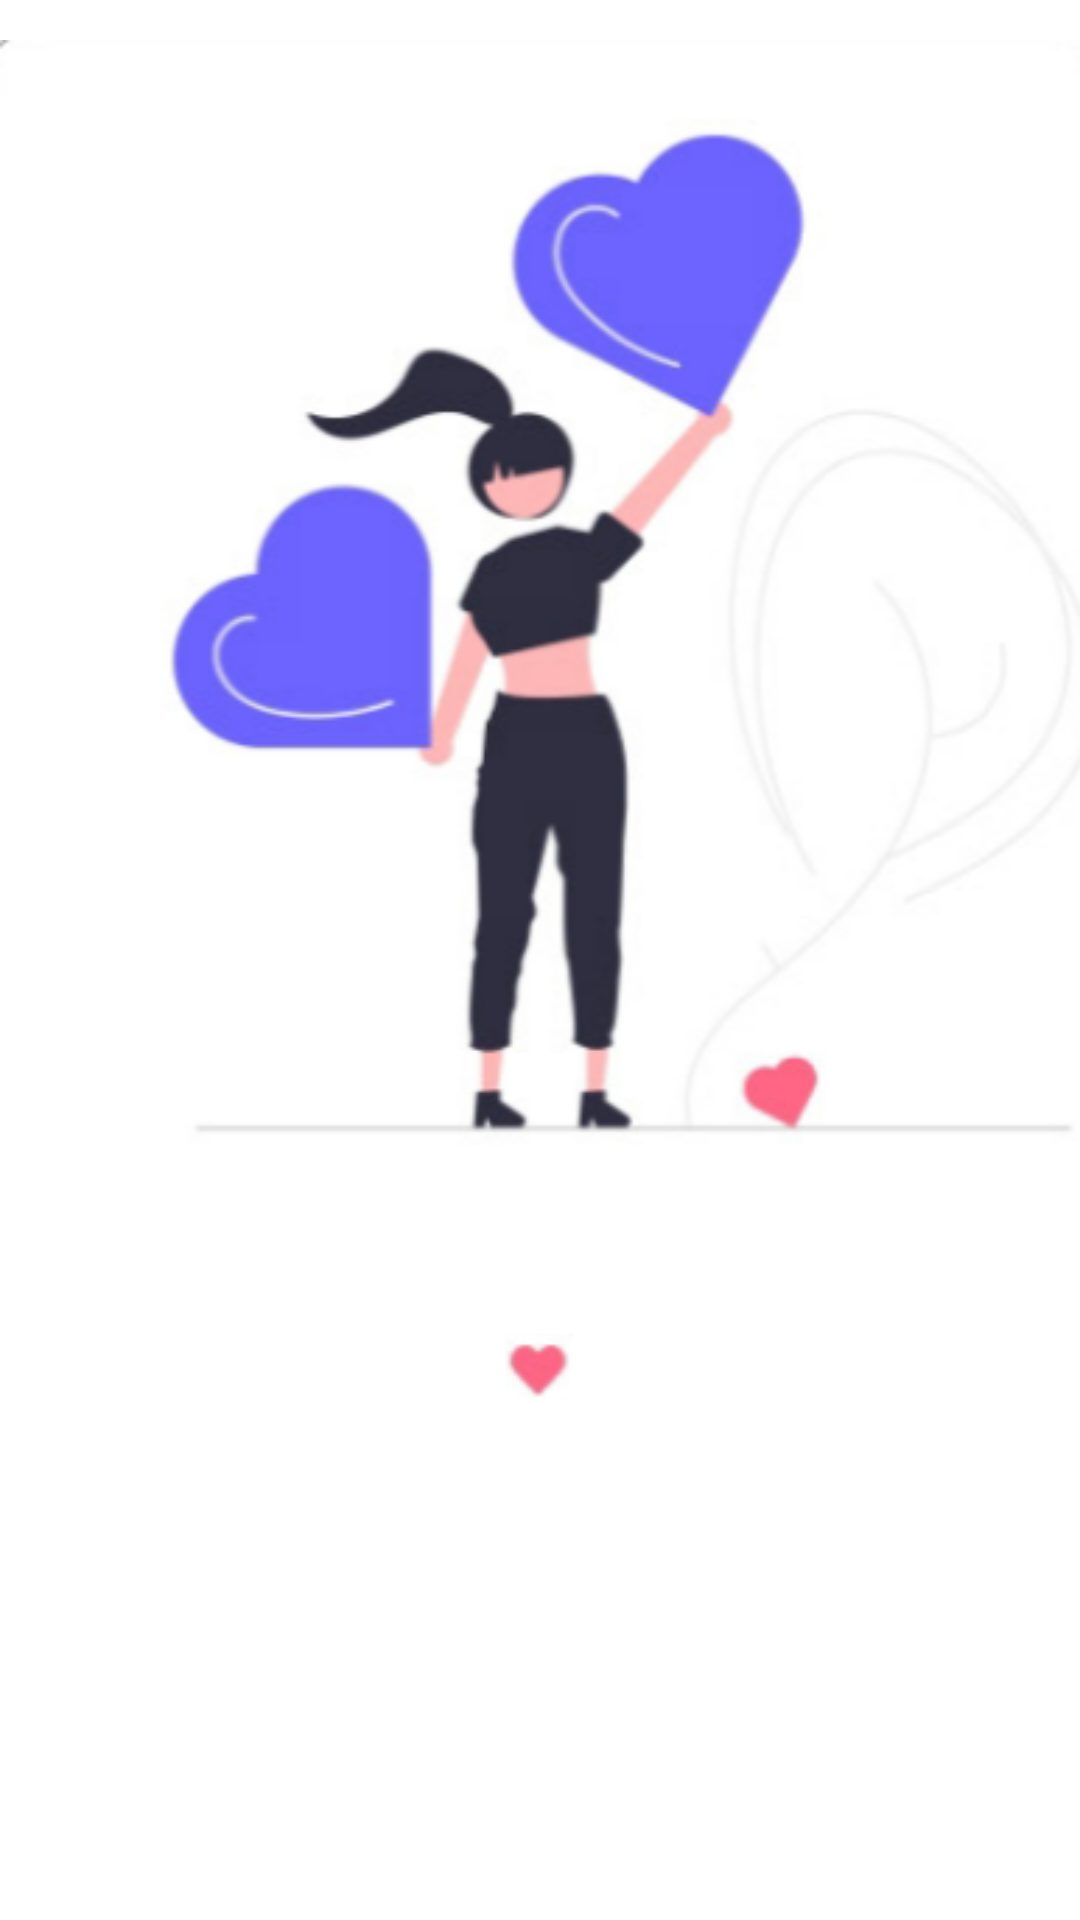

The Android layout XML behind this screen, and the referenced resources:
<!-- AndroidManifest.xml: application theme Theme.Asanbekov_5 -->
<!-- res/layout/fragment_result.xml -->
<?xml version="1.0" encoding="utf-8"?>
<LinearLayout xmlns:android="http://schemas.android.com/apk/res/android"
    xmlns:app="http://schemas.android.com/apk/res-auto"
    xmlns:tools="http://schemas.android.com/tools"
    android:layout_width="match_parent"
    android:layout_height="match_parent"
    android:orientation="vertical"
    tools:context=".fragment.ResultFragment">

    <ImageView
        android:id="@+id/img_result"
        android:layout_width="match_parent"
        android:layout_height="wrap_content"
        android:src="@drawable/img_2" />

    <TextView
        android:id="@+id/tv_you"
        android:layout_width="wrap_content"
        android:layout_height="wrap_content"
        android:layout_gravity="center"
        android:layout_marginTop="16dp"
        android:text="@string/you"
        android:textColor="@color/black"
        android:textSize="24sp" />

    <ImageView
        android:id="@+id/img_little_heart"
        android:layout_width="wrap_content"
        android:layout_height="wrap_content"
        android:layout_gravity="center"
        android:src="@drawable/img_3" />

    <TextView
        android:id="@+id/tv_me"
        android:layout_width="wrap_content"
        android:layout_height="wrap_content"
        android:layout_gravity="center"
        android:text="@string/me"
        android:textColor="@color/black"
        android:textSize="24sp" />

    <TextView
        android:id="@+id/tv_your_score"
        android:layout_width="wrap_content"
        android:layout_height="wrap_content"
        android:layout_gravity="center"
        android:layout_marginTop="16dp"
        android:text="@string/your_score"
        android:textColor="@color/pink"
        android:textSize="24sp"
        android:textStyle="bold" />

    <TextView
        android:id="@+id/tv_percent"
        android:layout_width="wrap_content"
        android:layout_height="wrap_content"
        android:layout_gravity="center"
        android:layout_marginTop="20dp"
        android:text="@string/_100"
        android:textColor="@color/black"
        android:textSize="24sp"
        android:textStyle="bold" />

    <TextView
        android:id="@+id/tv_result"
        android:layout_width="wrap_content"
        android:layout_height="wrap_content"
        android:layout_gravity="center"
        android:layout_marginTop="20dp"
        android:text="@string/result"
        android:textColor="@color/black"
        android:textSize="20sp"
        android:textStyle="bold" />

    <com.google.android.material.button.MaterialButton
        android:id="@+id/btn_try_again"
        android:layout_width="wrap_content"
        android:layout_height="wrap_content"
        android:layout_gravity="center"
        android:layout_marginTop="20dp"
        android:backgroundTint="@color/blue"
        android:text="@string/try_again"
        android:textAllCaps="false"
        android:textSize="24sp"
        app:cornerRadius="20dp" />

</LinearLayout>
<!-- resources referenced by this layout -->
<resources>
  <color name="black">#FF000000</color>
  <color name="blue">#0689F1</color>
  <color name="pink">#F44B85</color>
  <!-- drawable img_2: png bitmap (drawable-v24, 64122 bytes) -->
  <!-- drawable img_3: png bitmap (drawable-v24, 1076 bytes) -->
  <string name="_100" />
  <string name="me" />
  <string name="result" />
  <string name="try_again" />
  <string name="you" />
  <string name="your_score" />
  <style name="Theme.Asanbekov_5" parent="Theme.MaterialComponents.DayNight.DarkActionBar">
          
          <item name="colorPrimary">@color/purple_500</item>
          <item name="colorPrimaryVariant">@color/purple_700</item>
          <item name="colorOnPrimary">@color/white</item>
          
          <item name="colorSecondary">@color/teal_200</item>
          <item name="colorSecondaryVariant">@color/teal_700</item>
          <item name="colorOnSecondary">@color/black</item>
          
          <item name="android:statusBarColor">?attr/colorPrimaryVariant</item>
          
      </style>
  <color name="purple_500">#FF6200EE</color>
  <color name="purple_700">#FF3700B3</color>
  <color name="white">#FFFFFFFF</color>
  <color name="teal_200">#FF03DAC5</color>
  <color name="teal_700">#FF018786</color>
</resources>
